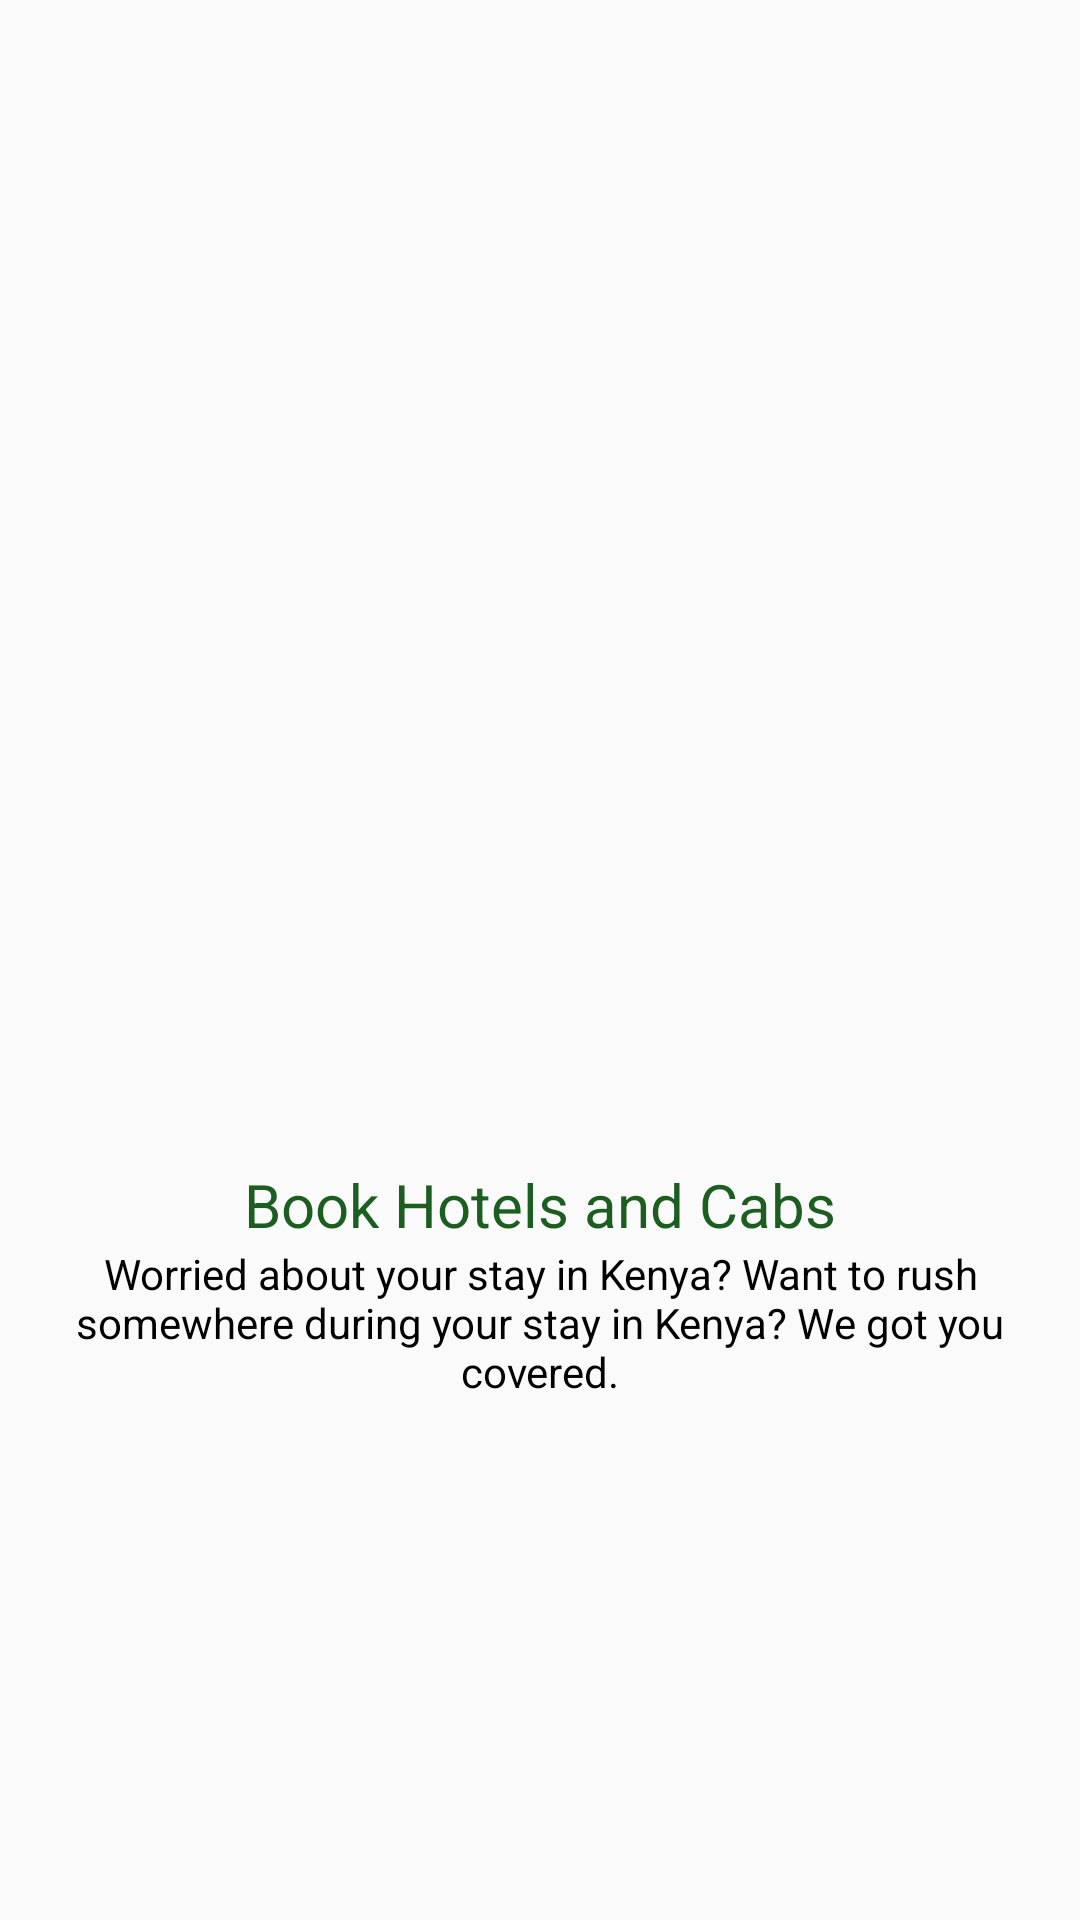

The Android layout XML behind this screen, and the referenced resources:
<!-- AndroidManifest.xml: application theme AppTheme -->
<!-- res/layout/slide2.xml -->
<?xml version="1.0" encoding="utf-8"?>
<RelativeLayout
    xmlns:android="http://schemas.android.com/apk/res/android"
    android:orientation="vertical"
    android:layout_width="match_parent"
    android:layout_height="match_parent">
    <LinearLayout
        android:layout_width="wrap_content"
        android:layout_height="wrap_content"
        android:layout_centerInParent="true"
        android:gravity="center_horizontal"
        android:orientation="vertical">
        <androidx.appcompat.widget.AppCompatImageView
            android:layout_width="match_parent"
            android:src="@drawable/travelers"
            android:layout_height="200dp"/>

        <TextView
            android:layout_width="match_parent"
            android:layout_height="wrap_content"
            android:text="Book Hotels and Cabs"
            android:textAlignment="center"
            android:textSize="20dp"
            android:textColor="#1B5E20"
            android:layout_marginTop="15dp"
            android:gravity="center_horizontal" />
        <TextView
            android:layout_width="match_parent"
            android:layout_height="wrap_content"
            android:text="Worried about your stay in Kenya? Want to rush somewhere during your stay in Kenya? We got you covered."
            android:textAlignment="center"
            android:textColor="#000"
            android:gravity="center_horizontal" />



    </LinearLayout>
</RelativeLayout>
<!-- resources referenced by this layout -->
<resources>
  <style name="AppTheme" parent="Theme.AppCompat.Light.NoActionBar">
          
          <item name="colorPrimary">@color/colorPrimary</item>
          <item name="colorPrimaryDark">@color/colorPrimaryDark</item>
          <item name="colorAccent">@color/colorAccent</item>
      </style>
  <color name="colorPrimary">#008577</color>
  <color name="colorPrimaryDark">#00574B</color>
  <color name="colorAccent">#D81B60</color>
</resources>
